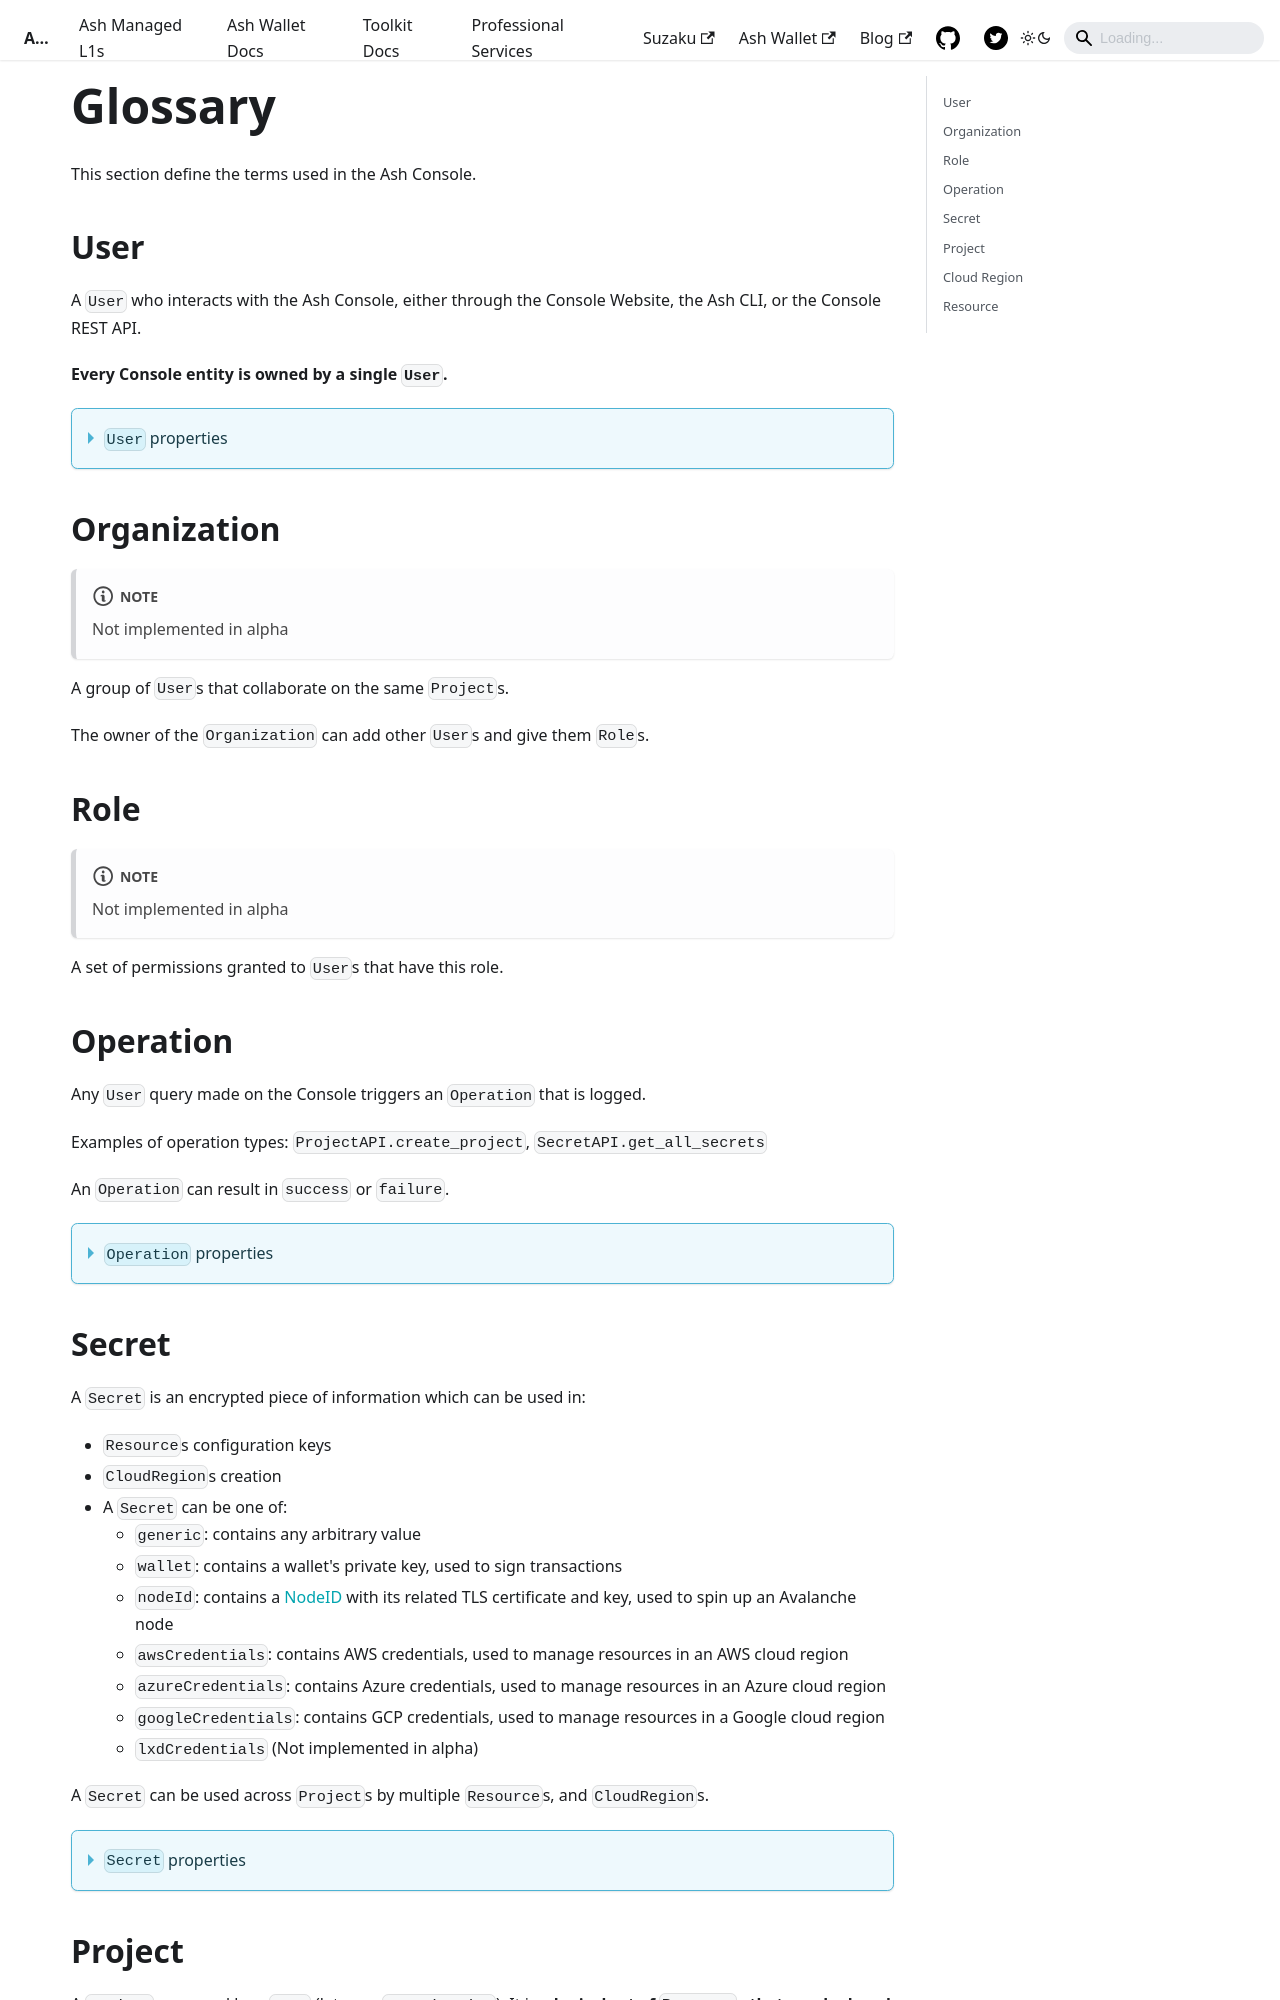

repository: AshAvalanche/ash-docs · page: docs/console/glossary/index.html · generator: docusaurus

---
sidebar_position: 5
---

# Glossary

This section define the terms used in the Ash Console.

## User

A `User` who interacts with the Ash Console, either through the Console Website, the Ash CLI, or the Console REST API.

**Every Console entity is owned by a single `User`.**

<details>
  <summary><code>User</code> properties</summary>
  <div>

```python
id: UUID4
username: str
firstname: str
lastname: str
email: str
```

  </div>
</details>

## Organization

:::note
Not implemented in alpha
:::

A group of `User`s that collaborate on the same `Project`s.

The owner of the `Organization` can add other `User`s and give them `Role`s.

## Role

:::note
Not implemented in alpha
:::

A set of permissions granted to `User`s that have this role.

## Operation

Any `User` query made on the Console triggers an `Operation` that is logged.

Examples of operation types: `ProjectAPI.create_project`, `SecretAPI.get_all_secrets`

An `Operation` can result in `success` or `failure`.

<details>
  <summary><code>Operation</code> properties</summary>
  <div>

```python
id: UUID4
owner_id: UUID4 # The user who performed the operation
logged: datetime
target_type: str
target_id: UUID4 | None # Can be None if the operation is not related to a specific item
target_value: str | None
operation_type: str
args: List[str]
kwargs: Dict[str, str]
result: OperationResult
error_msg: str | None
```

  </div>
</details>

## Secret

A `Secret` is an encrypted piece of information which can be used in:

- `Resource`s configuration keys
- `CloudRegion`s creation
- A `Secret` can be one of:
  - `generic`: contains any arbitrary value
  - `wallet`: contains a wallet's private key, used to sign transactions
  - `nodeId`: contains a [NodeID](https://docs.avax.network/nodes/maintain/node-backup-and-restore#nodeid) with its related TLS certificate and key, used to spin up an Avalanche node
  - `awsCredentials`: contains AWS credentials, used to manage resources in an AWS cloud region
  - `azureCredentials`: contains Azure credentials, used to manage resources in an Azure cloud region
  - `googleCredentials`: contains GCP credentials, used to manage resources in a Google cloud region
  - `lxdCredentials` (Not implemented in alpha)

A `Secret` can be used across `Project`s by multiple `Resource`s, and `CloudRegion`s.

<details>
  <summary><code>Secret</code> properties</summary>
  <div>

```python
id: UUID4
owner_id: UUID4
name: str
secret_type: SecretType
created: datetime
used_by: Dict[UUID4, str] # (UUID => EntityType)
... # extra properties based on type
```

  </div>
</details>

## Project

A `Project` managed by a `User` (later an `Organization`). It is a **logical set of `Resource`s that are deployed in `CloudRegion`s**.

A `User` can have access to multiple projects.

A `Project` is linked to a (blockchain) `Network`: `local`, `testnet`, or `mainnet`. All the `Resource`s created in the project will automatically be configured to belong to this `Network`.

<details>
  <summary><code>Project</code> properties</summary>
  <div>

```python
id: UUID4
owner_id: UUID4
name: str
network: Network
created: datetime
cloud_regions_ids: Dict[str, UUID4]
resources_ids: Dict[str, UUID4]
...
```

  </div>
</details>
